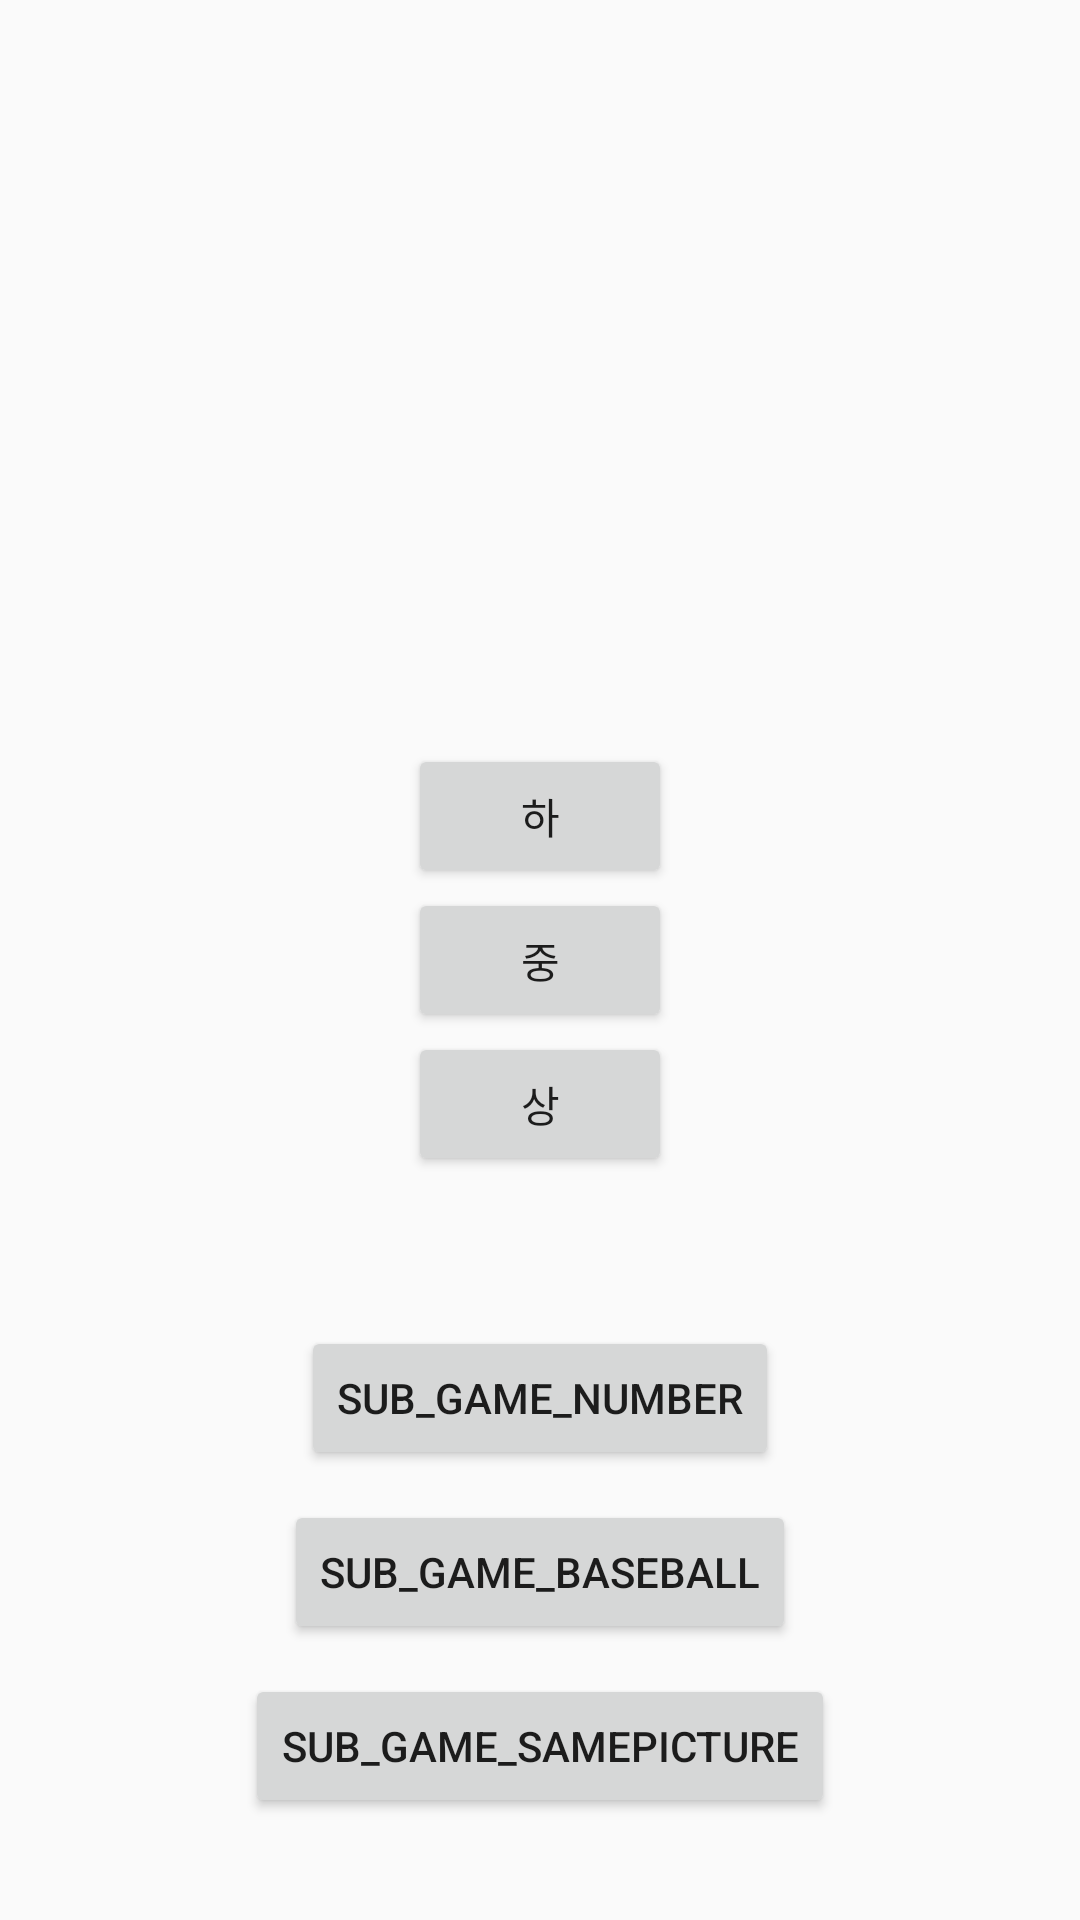

The Android layout XML behind this screen, and the referenced resources:
<!-- AndroidManifest.xml: application theme Theme.TestFolder -->
<!-- res/layout/activity_gametest.xml -->
<?xml version="1.0" encoding="utf-8"?>
<androidx.constraintlayout.widget.ConstraintLayout xmlns:android="http://schemas.android.com/apk/res/android"
    xmlns:app="http://schemas.android.com/apk/res-auto"
    xmlns:tools="http://schemas.android.com/tools"
    android:id="@+id/main"
    android:layout_width="match_parent"
    android:layout_height="match_parent"
    tools:context=".gametestActivity">

    <LinearLayout
        android:id="@+id/linearLayout1"
        android:layout_width="wrap_content"
        android:layout_height="wrap_content"
        android:orientation="vertical"
        app:layout_constraintBottom_toBottomOf="parent"
        app:layout_constraintEnd_toEndOf="parent"
        app:layout_constraintStart_toStartOf="parent"
        app:layout_constraintTop_toTopOf="parent">

        <Button
            android:id="@+id/btn1"
            android:layout_width="wrap_content"
            android:layout_height="wrap_content"
            android:text="하" />

        <Button
            android:id="@+id/btn2"
            android:layout_width="wrap_content"
            android:layout_height="wrap_content"
            android:text="중" />

        <Button
            android:id="@+id/btn3"
            android:layout_width="wrap_content"
            android:layout_height="wrap_content"
            android:text="상" />
    </LinearLayout>

    <LinearLayout
        android:id="@+id/linearLayout2"
        android:layout_width="wrap_content"
        android:layout_height="wrap_content"
        android:orientation="vertical"
        app:layout_constraintTop_toBottomOf="@id/linearLayout1"
        app:layout_constraintStart_toStartOf="parent"
        app:layout_constraintEnd_toEndOf="parent"
        android:layout_marginTop="50dp"
        android:gravity="center_horizontal">

        <Button
            android:id="@+id/btn4"
            android:layout_width="wrap_content"
            android:layout_height="wrap_content"
            android:text="sub_game_number" />
    </LinearLayout>

    <LinearLayout
        android:id="@+id/linearLayout3"
        android:layout_width="wrap_content"
        android:layout_height="wrap_content"
        android:orientation="vertical"
        app:layout_constraintTop_toBottomOf="@id/linearLayout2"
        app:layout_constraintStart_toStartOf="parent"
        app:layout_constraintEnd_toEndOf="parent"
        android:layout_marginTop="10dp"
        android:gravity="center_horizontal">

        <Button
            android:id="@+id/btn5"
            android:layout_width="wrap_content"
            android:layout_height="wrap_content"
            android:text="sub_game_baseball" />
    </LinearLayout>

    <LinearLayout
        android:id="@+id/linearLayout4"
        android:layout_width="wrap_content"
        android:layout_height="wrap_content"
        android:orientation="vertical"
        app:layout_constraintTop_toBottomOf="@id/linearLayout3"
        app:layout_constraintStart_toStartOf="parent"
        app:layout_constraintEnd_toEndOf="parent"
        android:layout_marginTop="10dp"
        android:gravity="center_horizontal">

        <Button
            android:id="@+id/btn6"
            android:layout_width="wrap_content"
            android:layout_height="wrap_content"
            android:text="sub_game_samepicture" />
    </LinearLayout>

</androidx.constraintlayout.widget.ConstraintLayout>
<!-- resources referenced by this layout -->
<resources>
  <style name="Theme.TestFolder" parent="Base.Theme.TestFolder" />
  <style name="Base.Theme.TestFolder" parent="Theme.AppCompat.DayNight.NoActionBar">
          
          
      </style>
</resources>
